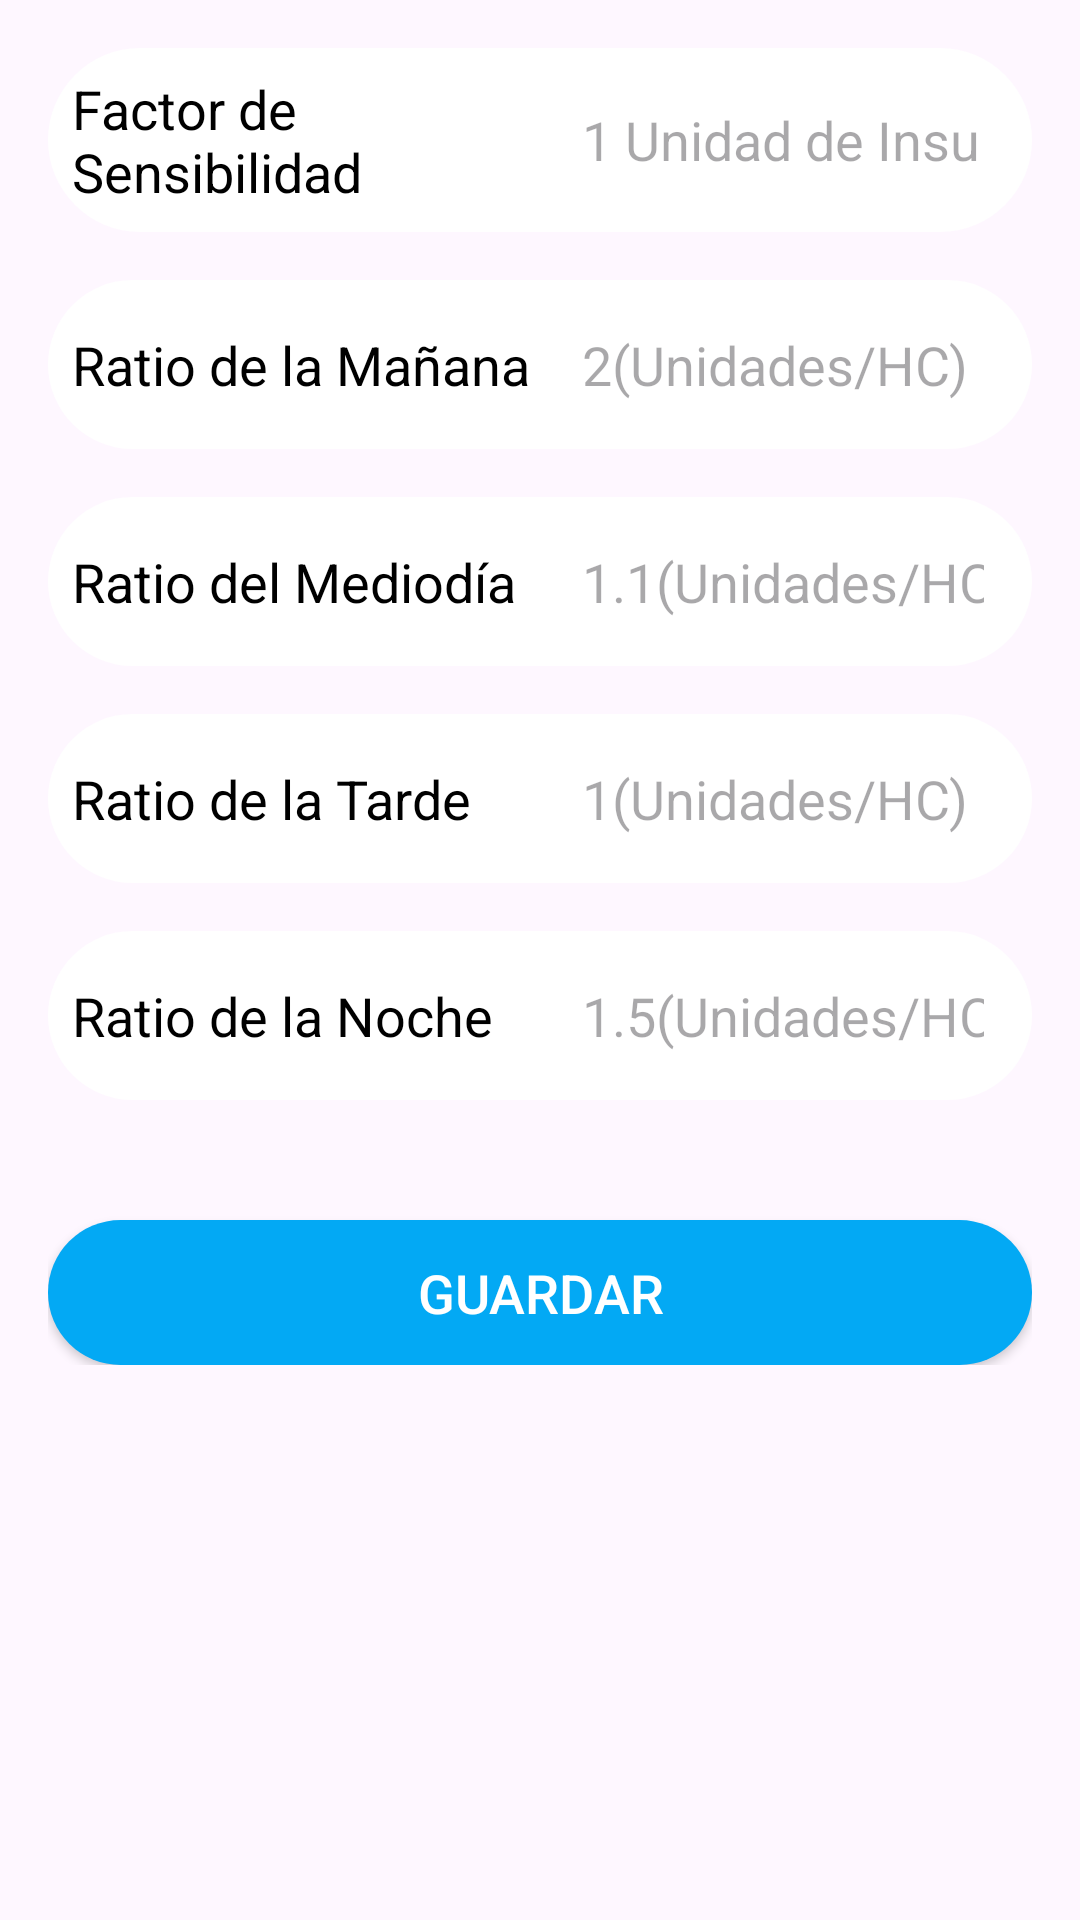

Here is an Android app screen rendered from its layout file. Give the layout XML and the strings, colors and styles it references.
<!-- AndroidManifest.xml: application theme Theme.ProyectoGlucapp -->
<!-- res/layout/fragment_mis_datos.xml -->
<?xml version="1.0" encoding="utf-8"?>
<FrameLayout xmlns:android="http://schemas.android.com/apk/res/android"
    xmlns:tools="http://schemas.android.com/tools"
    xmlns:app="http://schemas.android.com/apk/res-auto"
    android:layout_width="match_parent"
    android:layout_height="match_parent"
    android:background="@android:color/transparent"
    tools:context=".ui.views.fragment.MisDatosFragment">

    <ScrollView
        android:layout_width="match_parent"
        android:layout_height="match_parent">

        <LinearLayout
            android:layout_width="match_parent"
            android:layout_height="wrap_content"
            android:orientation="vertical"
            android:padding="16dp"
            android:gravity="center_horizontal">

            <FrameLayout
                android:layout_width="match_parent"
                android:layout_height="wrap_content"
                android:layout_marginBottom="16dp"
                android:background="@drawable/ventana">

                <LinearLayout
                    android:layout_width="match_parent"
                    android:layout_height="wrap_content"
                    android:orientation="horizontal"
                    android:padding="8dp"
                    android:gravity="center_vertical">

                    <TextView
                        android:id="@+id/textView"
                        android:layout_width="0dp"
                        android:layout_height="wrap_content"
                        android:layout_weight="1"
                        android:text="Factor de Sensibilidad"
                        android:textSize="18sp"
                        android:textColor="@android:color/black" />

                    <EditText
                        android:id="@+id/factorDeSensibilidad"
                        android:layout_width="150dp"
                        android:layout_height="wrap_content"
                        android:ems="10"
                        android:inputType="numberDecimal"
                        android:hint="1 Unidad de Insulina para 100 de niveles de azucar"
                        android:background="@drawable/ventana"
                        android:padding="8dp"
                        android:textColor="@android:color/black" />
                </LinearLayout>
            </FrameLayout>

            <FrameLayout
                android:layout_width="match_parent"
                android:layout_height="wrap_content"
                android:layout_marginBottom="16dp"
                android:background="@drawable/ventana">

                <LinearLayout
                    android:layout_width="match_parent"
                    android:layout_height="wrap_content"
                    android:orientation="horizontal"
                    android:padding="8dp"
                    android:gravity="center_vertical">

                    <TextView
                        android:id="@+id/textView2"
                        android:layout_width="0dp"
                        android:layout_height="wrap_content"
                        android:layout_weight="1"
                        android:text="Ratio de la Mañana"
                        android:textSize="18sp"
                        android:textColor="@android:color/black" />

                    <EditText
                        android:id="@+id/ratioMannana"
                        android:layout_width="150dp"
                        android:layout_height="wrap_content"
                        android:ems="10"
                        android:inputType="numberDecimal"
                        android:hint="2(Unidades/HC)"
                        android:background="@drawable/ventana"
                        android:padding="8dp"
                        android:textColor="@android:color/black" />
                </LinearLayout>
            </FrameLayout>

            <FrameLayout
                android:layout_width="match_parent"
                android:layout_height="wrap_content"
                android:layout_marginBottom="16dp"
                android:background="@drawable/ventana">

                <LinearLayout
                    android:layout_width="match_parent"
                    android:layout_height="wrap_content"
                    android:orientation="horizontal"
                    android:padding="8dp"
                    android:gravity="center_vertical">

                    <TextView
                        android:id="@+id/textViewTitulo"
                        android:layout_width="0dp"
                        android:layout_height="wrap_content"
                        android:layout_weight="1"
                        android:text="Ratio del Mediodía"
                        android:textSize="18sp"
                        android:textColor="@android:color/black" />

                    <EditText
                        android:id="@+id/ratioMedioDia"
                        android:layout_width="150dp"
                        android:layout_height="wrap_content"
                        android:ems="10"
                        android:inputType="numberDecimal"
                        android:hint="1.1(Unidades/HC)"
                        android:background="@drawable/ventana"
                        android:padding="8dp"
                        android:textColor="@android:color/black" />
                </LinearLayout>
            </FrameLayout>

            <FrameLayout
                android:layout_width="match_parent"
                android:layout_height="wrap_content"
                android:layout_marginBottom="16dp"
                android:background="@drawable/ventana">

                <LinearLayout
                    android:layout_width="match_parent"
                    android:layout_height="wrap_content"
                    android:orientation="horizontal"
                    android:padding="8dp"
                    android:gravity="center_vertical">

                    <TextView
                        android:id="@+id/textViewDescripcion"
                        android:layout_width="0dp"
                        android:layout_height="wrap_content"
                        android:layout_weight="1"
                        android:text="Ratio de la Tarde"
                        android:textSize="18sp"
                        android:textColor="@android:color/black" />

                    <EditText
                        android:id="@+id/ratioTarde"
                        android:layout_width="150dp"
                        android:layout_height="wrap_content"
                        android:ems="10"
                        android:inputType="numberDecimal"
                        android:hint="1(Unidades/HC)"
                        android:background="@drawable/ventana"
                        android:padding="8dp"
                        android:textColor="@android:color/black" />
                </LinearLayout>
            </FrameLayout>

            <FrameLayout
                android:layout_width="match_parent"
                android:layout_height="wrap_content"
                android:layout_marginBottom="16dp"
                android:background="@drawable/ventana">

                <LinearLayout
                    android:layout_width="match_parent"
                    android:layout_height="wrap_content"
                    android:orientation="horizontal"
                    android:padding="8dp"
                    android:gravity="center_vertical">

                    <TextView
                        android:id="@+id/textView6"
                        android:layout_width="0dp"
                        android:layout_height="wrap_content"
                        android:layout_weight="1"
                        android:text="Ratio de la Noche"
                        android:textSize="18sp"
                        android:textColor="@android:color/black" />

                    <EditText
                        android:id="@+id/ratioNoche"
                        android:layout_width="150dp"
                        android:layout_height="wrap_content"
                        android:ems="10"
                        android:inputType="numberDecimal"
                        android:hint="1.5(Unidades/HC)"
                        android:background="@drawable/ventana"
                        android:padding="8dp"
                        android:textColor="@android:color/black" />
                </LinearLayout>
            </FrameLayout>

            <Button
                android:id="@+id/button"
                android:layout_width="match_parent"
                android:layout_height="wrap_content"
                android:layout_marginTop="24dp"
                android:background="@drawable/botones"
                android:text="Guardar"
                android:textColor="@android:color/white"
                android:padding="12dp"
                android:textSize="18sp"
                app:backgroundTint="@null" />
        </LinearLayout>
    </ScrollView>
</FrameLayout>
<!-- resources referenced by this layout -->
<resources>
  <!-- drawable botones (drawable) -->
  <?xml version="1.0" encoding="utf-8"?>
  <selector xmlns:android="http://schemas.android.com/apk/res/android">
      <item android:state_pressed="true" android:drawable="@drawable/cian_dark"/>
      <item android:state_focused="true" android:drawable="@drawable/cian"/>
      <item android:drawable="@drawable/cian"/>
  </selector>
  <!-- drawable ventana (drawable) -->
  <?xml version="1.0" encoding="utf-8"?>
  <shape xmlns:android="http://schemas.android.com/apk/res/android">
      <solid android:color="@android:color/white" />
      
      <corners android:radius="40dp" />
  </shape>
  <style name="Theme.ProyectoGlucapp" parent="Base.Theme.ProyectoGlucapp" />
  <!-- drawable cian_dark (drawable) -->
  <?xml version="1.0" encoding="utf-8"?>
  <shape xmlns:android="http://schemas.android.com/apk/res/android">
      <solid android:color="@color/cian_dark" />
      <corners android:radius="100dp" />
  </shape>
  <!-- drawable cian (drawable) -->
  <?xml version="1.0" encoding="utf-8"?>
  <shape xmlns:android="http://schemas.android.com/apk/res/android">
      <solid android:color="@color/cian" />
      <corners android:radius="100dp" />
  </shape>
  <style name="Base.Theme.ProyectoGlucapp" parent="Theme.Material3.DayNight.NoActionBar">
          
          
      </style>
  <color name="cian_dark">#016290</color>
  <color name="cian">#03A9F4</color>
</resources>
